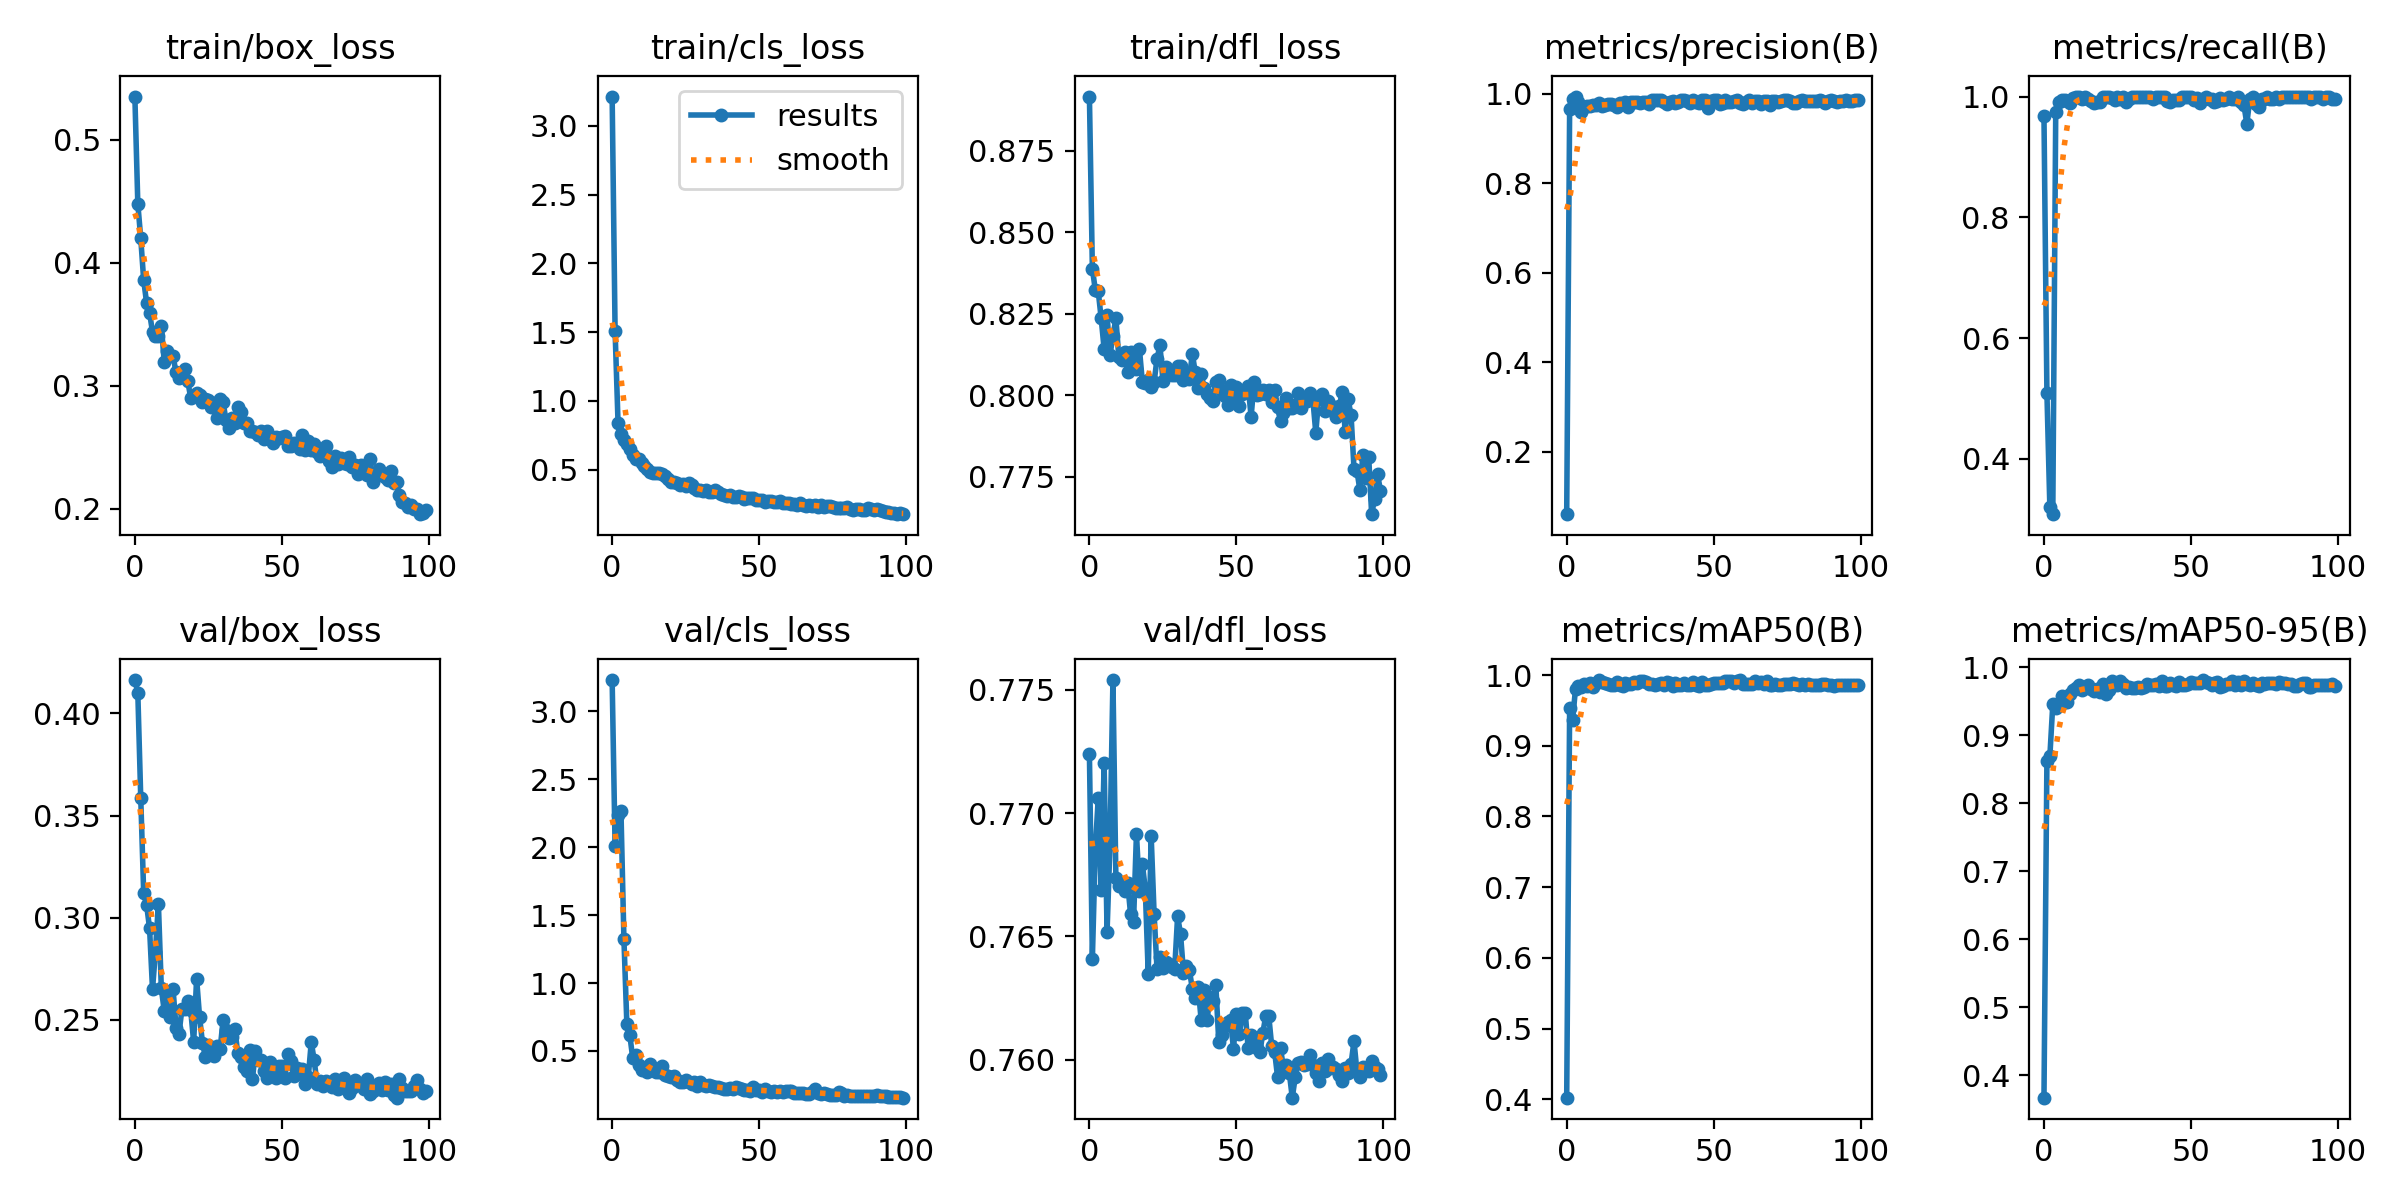

The file beside this chart, header and first rows:
epoch, train/box_loss, train/cls_loss, train/dfl_loss, metrics/precision(B), metrics/recall(B), metrics/mAP50(B), metrics/mAP50-95(B), val/box_loss, val/cls_loss, val/dfl_loss, lr/pg0, lr/pg1, lr/pg2
0, 0.5352, 3.213, 0.8917, 0.0603, 0.9674, 0.4022, 0.367, 0.4164, 3.231, 0.7724, 0.0001692, 0.0001692, 0.0001692
1, 0.4481, 1.509, 0.8389, 0.9663, 0.5096, 0.9532, 0.8625, 0.4102, 2.006, 0.7641, 0.0003426, 0.0003426, 0.0003426
2, 0.4198, 0.8417, 0.8323, 0.9895, 0.3201, 0.9365, 0.8689, 0.3585, 2.234, 0.7685, 0.0005126, 0.0005126, 0.0005126
3, 0.3858, 0.7555, 0.8319, 0.994, 0.3084, 0.9806, 0.9455, 0.312, 2.267, 0.7706, 0.000679, 0.000679, 0.000679
4, 0.3672, 0.7115, 0.8236, 0.9811, 0.9749, 0.9848, 0.9393, 0.3061, 1.327, 0.7669, 0.0007386, 0.0007386, 0.0007386
5, 0.3593, 0.6891, 0.8143, 0.9586, 0.9907, 0.9835, 0.9443, 0.2948, 0.7007, 0.772, 0.0007386, 0.0007386, 0.0007386
6, 0.3437, 0.6492, 0.8245, 0.9711, 0.9943, 0.9876, 0.9581, 0.2649, 0.6185, 0.7652, 0.0007309, 0.0007309, 0.0007309
7, 0.3406, 0.6047, 0.8124, 0.9718, 0.994, 0.9849, 0.9487, 0.2834, 0.4469, 0.7688, 0.0007233, 0.0007233, 0.0007233
8, 0.3406, 0.576, 0.818, 0.9725, 0.992, 0.9884, 0.9486, 0.3068, 0.4675, 0.7754, 0.0007157, 0.0007157, 0.0007157
9, 0.3488, 0.5758, 0.8236, 0.9743, 0.9893, 0.9829, 0.9601, 0.2653, 0.3988, 0.7674, 0.0007081, 0.0007081, 0.0007081
10, 0.3191, 0.5442, 0.8116, 0.9747, 0.9977, 0.9886, 0.967, 0.2541, 0.3631, 0.767, 0.0007005, 0.0007005, 0.0007005
11, 0.3281, 0.525, 0.8108, 0.9803, 0.9994, 0.9926, 0.9689, 0.2623, 0.3717, 0.7671, 0.0006929, 0.0006929, 0.0006929
12, 0.3241, 0.5067, 0.8133, 0.9731, 1, 0.9906, 0.9731, 0.2511, 0.3472, 0.7668, 0.0006853, 0.0006853, 0.0006853
13, 0.3239, 0.4819, 0.8071, 0.976, 0.9957, 0.9888, 0.9666, 0.2649, 0.4011, 0.7672, 0.0006776, 0.0006776, 0.0006776
14, 0.3107, 0.4753, 0.8133, 0.9766, 1, 0.9869, 0.9697, 0.246, 0.3632, 0.7659, 0.00067, 0.00067, 0.00067
15, 0.3064, 0.4728, 0.8097, 0.9773, 0.9957, 0.9866, 0.9741, 0.2431, 0.3454, 0.7656, 0.0006624, 0.0006624, 0.0006624
16, 0.3103, 0.4774, 0.8079, 0.976, 0.9931, 0.9855, 0.9673, 0.2551, 0.3488, 0.7692, 0.0006548, 0.0006548, 0.0006548
17, 0.3137, 0.4663, 0.8143, 0.9699, 0.9894, 0.9902, 0.9649, 0.255, 0.3863, 0.7669, 0.0006472, 0.0006472, 0.0006472
18, 0.3038, 0.4524, 0.8041, 0.9794, 0.9909, 0.9867, 0.9685, 0.2589, 0.3205, 0.7679, 0.0006396, 0.0006396, 0.0006396
19, 0.2898, 0.4305, 0.8038, 0.9779, 0.9903, 0.9842, 0.963, 0.2546, 0.318, 0.7669, 0.000632, 0.000632, 0.000632
20, 0.2925, 0.4096, 0.8047, 0.9814, 0.9998, 0.9882, 0.9751, 0.239, 0.3113, 0.7635, 0.0006243, 0.0006243, 0.0006243
21, 0.2937, 0.4107, 0.8024, 0.9707, 1, 0.9877, 0.9605, 0.2701, 0.3127, 0.7691, 0.0006167, 0.0006167, 0.0006167
22, 0.2926, 0.4029, 0.804, 0.9817, 1, 0.9868, 0.9669, 0.2515, 0.283, 0.7659, 0.0006091, 0.0006091, 0.0006091
23, 0.2869, 0.3872, 0.8112, 0.9809, 0.9969, 0.9903, 0.9797, 0.2386, 0.2715, 0.7637, 0.0006015, 0.0006015, 0.0006015
24, 0.289, 0.3964, 0.8153, 0.9819, 0.994, 0.9894, 0.9756, 0.2317, 0.2685, 0.7641, 0.0005939, 0.0005939, 0.0005939
25, 0.2879, 0.3823, 0.8044, 0.9793, 0.9994, 0.9917, 0.9742, 0.2374, 0.2849, 0.7637, 0.0005863, 0.0005863, 0.0005863
26, 0.2827, 0.3992, 0.8087, 0.9816, 0.9958, 0.9914, 0.9796, 0.2335, 0.2682, 0.764, 0.0005787, 0.0005787, 0.0005787
27, 0.2862, 0.3857, 0.8064, 0.9829, 1, 0.9896, 0.9748, 0.2321, 0.2582, 0.7639, 0.0005711, 0.0005711, 0.0005711
28, 0.2741, 0.3685, 0.8063, 0.9775, 0.991, 0.987, 0.9695, 0.2371, 0.2685, 0.7637, 0.0005634, 0.0005634, 0.0005634
29, 0.289, 0.3527, 0.8061, 0.9863, 0.9957, 0.9869, 0.9707, 0.2356, 0.2406, 0.7637, 0.0005558, 0.0005558, 0.0005558
30, 0.2868, 0.3515, 0.809, 0.9855, 1, 0.9861, 0.9691, 0.2497, 0.2727, 0.7658, 0.0005482, 0.0005482, 0.0005482
31, 0.2719, 0.343, 0.809, 0.9859, 0.9986, 0.9874, 0.97, 0.2447, 0.2464, 0.7651, 0.0005406, 0.0005406, 0.0005406
32, 0.2657, 0.3528, 0.8047, 0.986, 0.9994, 0.9883, 0.9702, 0.2412, 0.2419, 0.7635, 0.000533, 0.000533, 0.000533
33, 0.2737, 0.337, 0.8065, 0.981, 0.9995, 0.9857, 0.9694, 0.2416, 0.2475, 0.7638, 0.0005254, 0.0005254, 0.0005254
34, 0.2695, 0.3367, 0.8049, 0.9775, 1, 0.9901, 0.9703, 0.2456, 0.2459, 0.7636, 0.0005178, 0.0005178, 0.0005178
35, 0.2823, 0.3484, 0.8128, 0.9815, 0.9993, 0.9882, 0.975, 0.2335, 0.2377, 0.7629, 0.0005102, 0.0005102, 0.0005102
36, 0.2783, 0.3381, 0.807, 0.984, 0.9995, 0.9842, 0.9731, 0.2315, 0.2327, 0.7625, 0.0005025, 0.0005025, 0.0005025
37, 0.2697, 0.3227, 0.8024, 0.9801, 0.996, 0.9893, 0.9738, 0.2267, 0.224, 0.7629, 0.0004949, 0.0004949, 0.0004949
38, 0.2695, 0.3133, 0.8066, 0.9828, 1, 0.9854, 0.9746, 0.2248, 0.2178, 0.7616, 0.0004873, 0.0004873, 0.0004873
39, 0.263, 0.3078, 0.8023, 0.9856, 1, 0.9863, 0.9719, 0.235, 0.2221, 0.7628, 0.0004797, 0.0004797, 0.0004797
40, 0.2631, 0.3132, 0.8005, 0.9857, 0.9993, 0.9881, 0.9795, 0.2209, 0.2284, 0.7616, 0.0004721, 0.0004721, 0.0004721
41, 0.2624, 0.3031, 0.799, 0.9832, 1, 0.9858, 0.9728, 0.2348, 0.2228, 0.7625, 0.0004645, 0.0004645, 0.0004645
42, 0.2601, 0.2983, 0.7981, 0.9803, 0.993, 0.9866, 0.9723, 0.2301, 0.2355, 0.7624, 0.0004569, 0.0004569, 0.0004569
43, 0.2631, 0.3048, 0.804, 0.9865, 0.991, 0.9896, 0.976, 0.23, 0.2279, 0.763, 0.0004492, 0.0004492, 0.0004492
44, 0.257, 0.3007, 0.8047, 0.9829, 0.995, 0.9859, 0.9732, 0.2248, 0.2176, 0.7607, 0.0004416, 0.0004416, 0.0004416
45, 0.2635, 0.2858, 0.8014, 0.9798, 0.9949, 0.9848, 0.9726, 0.2216, 0.2129, 0.761, 0.000434, 0.000434, 0.000434
46, 0.2579, 0.2905, 0.7999, 0.9853, 0.9939, 0.9904, 0.9783, 0.2294, 0.2117, 0.7614, 0.0004264, 0.0004264, 0.0004264
47, 0.253, 0.2909, 0.7969, 0.9862, 1, 0.9863, 0.9731, 0.2269, 0.2048, 0.7615, 0.0004188, 0.0004188, 0.0004188
48, 0.2579, 0.2917, 0.803, 0.9685, 0.9994, 0.9861, 0.9733, 0.2213, 0.2344, 0.7616, 0.0004112, 0.0004112, 0.0004112
49, 0.2571, 0.2814, 0.8001, 0.9842, 1, 0.9871, 0.9748, 0.2272, 0.2092, 0.7604, 0.0004036, 0.0004036, 0.0004036
50, 0.2582, 0.2783, 0.8024, 0.9859, 0.9998, 0.9885, 0.9778, 0.2274, 0.2112, 0.7618, 0.000396, 0.000396, 0.000396
51, 0.2589, 0.2749, 0.7967, 0.9859, 0.9948, 0.9889, 0.9767, 0.2213, 0.1996, 0.7611, 0.0003883, 0.0003883, 0.0003883
52, 0.2513, 0.2671, 0.8004, 0.9783, 0.9974, 0.9881, 0.9761, 0.233, 0.2193, 0.7619, 0.0003807, 0.0003807, 0.0003807
53, 0.2508, 0.2735, 0.8015, 0.9801, 0.9898, 0.9891, 0.9768, 0.2298, 0.2083, 0.7619, 0.0003731, 0.0003731, 0.0003731
54, 0.2531, 0.2737, 0.8029, 0.9856, 0.9957, 0.9912, 0.9811, 0.2226, 0.1964, 0.7605, 0.0003655, 0.0003655, 0.0003655
55, 0.2521, 0.2627, 0.7933, 0.9826, 1, 0.9916, 0.9778, 0.2264, 0.2042, 0.761, 0.0003579, 0.0003579, 0.0003579
56, 0.2482, 0.2607, 0.804, 0.9821, 0.9962, 0.9917, 0.9769, 0.2237, 0.1977, 0.7609, 0.0003503, 0.0003503, 0.0003503
57, 0.2601, 0.274, 0.8002, 0.9847, 0.9953, 0.9891, 0.9731, 0.226, 0.2043, 0.7605, 0.0003427, 0.0003427, 0.0003427
58, 0.2481, 0.2541, 0.8005, 0.986, 0.9916, 0.9922, 0.9772, 0.2183, 0.1977, 0.7603, 0.000335, 0.000335, 0.000335
59, 0.255, 0.26, 0.8015, 0.9804, 0.9929, 0.993, 0.9788, 0.2221, 0.2087, 0.7611, 0.0003274, 0.0003274, 0.0003274
... 40 more rows
